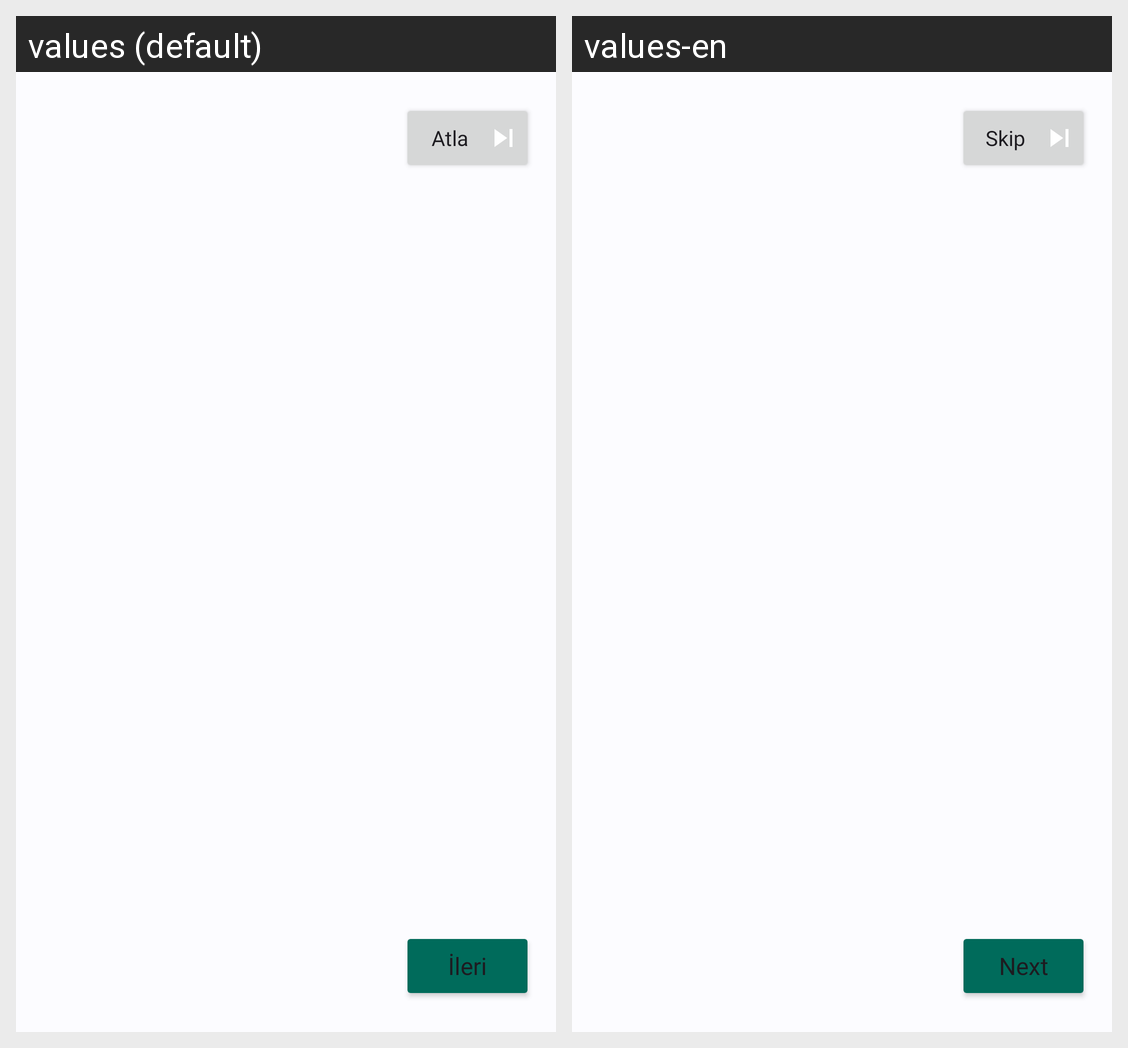

Strings drawn on this Android screen and how each of the app's shown locales translates them:
Android screen res/layout/activity_navigation.xml rendered under 2 locales, left to right: values (default), values-en. Device: Nexus 5 (rendered at 1080×1920; each locale shown at half size, 540×960, under a caption strip naming it); theme Theme.NinetyPlus.
Strings drawn on this screen, with the default value and each locale's value (text and hints the layout hard-codes, and strings that could not be matched under every locale, appear in the picture but are not listed):

onboard_skip
  values: Atla
  values-en: Skip

onboard_next
  values: İleri
  values-en: Next
